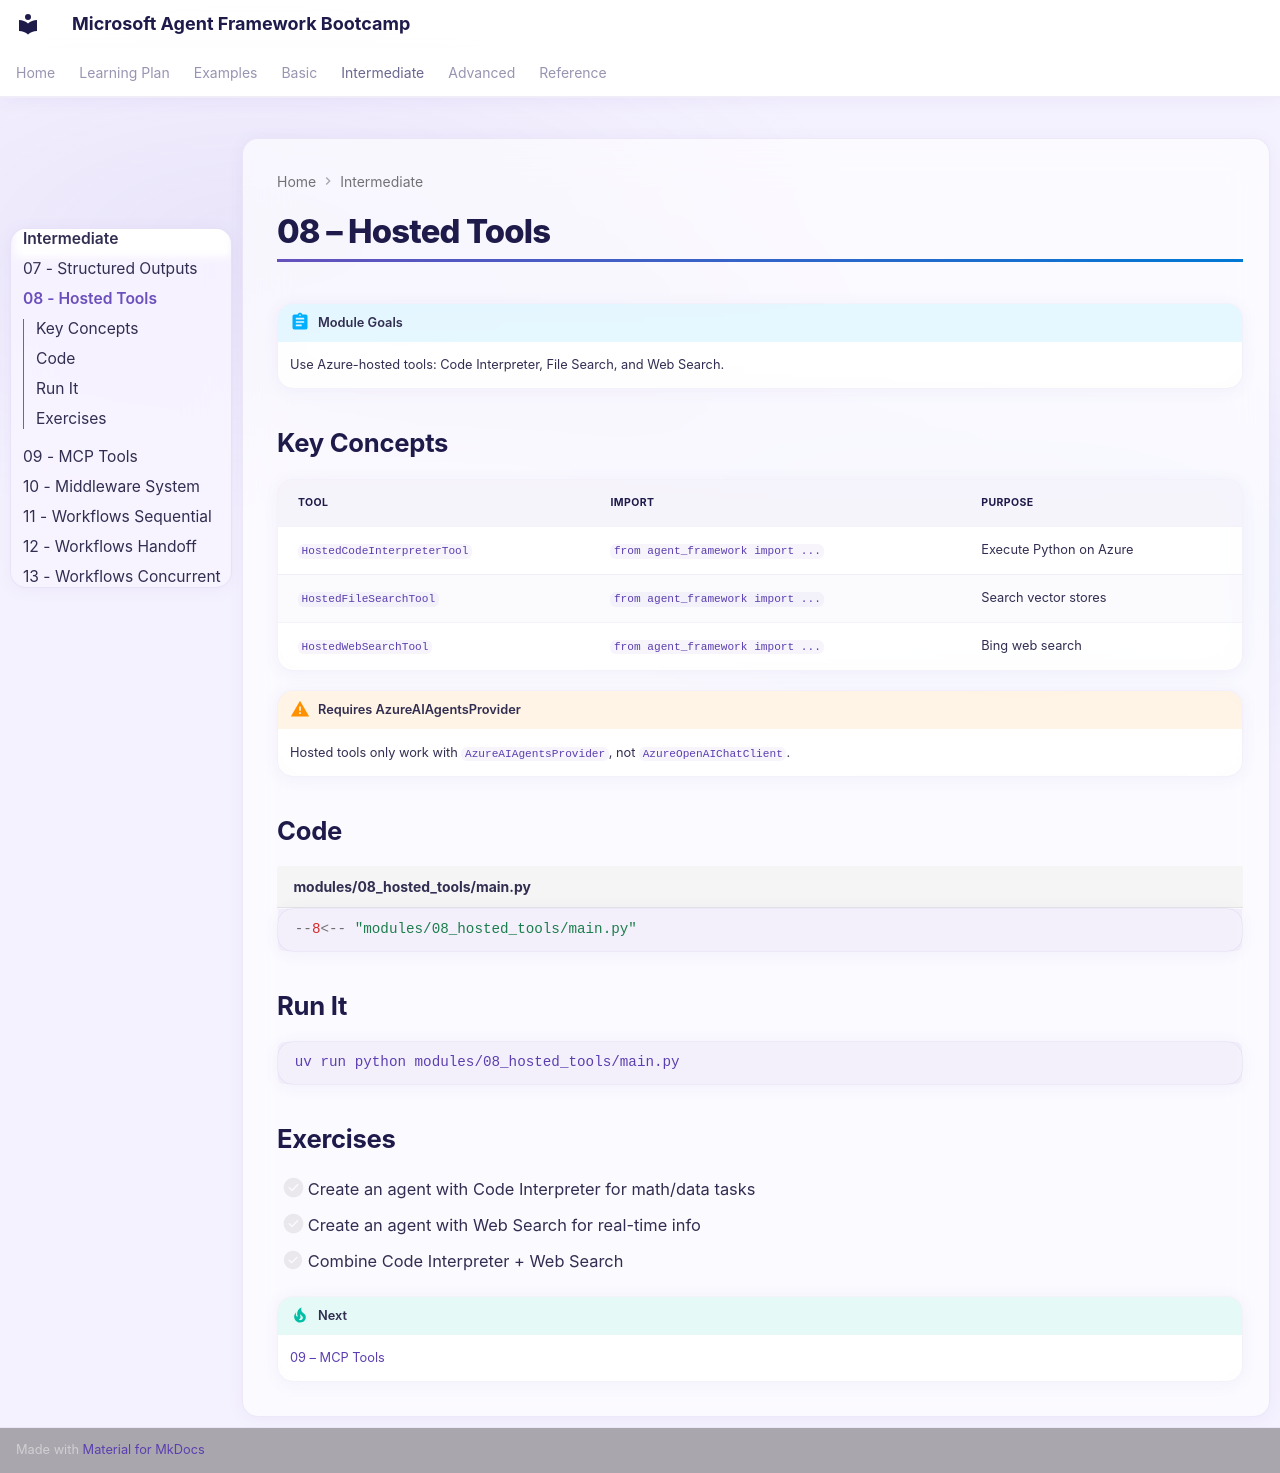

repository: Rajkumar-21/Microsoft-AgentFramework-Bootcamp · page: intermediate/08-hosted-tools/index.html · generator: mkdocs

# 08 – Hosted Tools

!!! abstract "Module Goals"
    Use Azure-hosted tools: Code Interpreter, File Search, and Web Search.

## Key Concepts

| Tool | Import | Purpose |
|------|--------|---------|
| `HostedCodeInterpreterTool` | `from agent_framework import ...` | Execute Python on Azure |
| `HostedFileSearchTool` | `from agent_framework import ...` | Search vector stores |
| `HostedWebSearchTool` | `from agent_framework import ...` | Bing web search |

!!! warning "Requires AzureAIAgentsProvider"
    Hosted tools only work with `AzureAIAgentsProvider`, not `AzureOpenAIChatClient`.

## Code

```python title="modules/08_hosted_tools/main.py"
--8<-- "modules/08_hosted_tools/main.py"
```

## Run It

```bash
uv run python modules/08_hosted_tools/main.py
```

## Exercises

- [ ] Create an agent with Code Interpreter for math/data tasks
- [ ] Create an agent with Web Search for real-time info
- [ ] Combine Code Interpreter + Web Search

!!! tip "Next"
    [09 – MCP Tools](09-mcp-tools.md)
